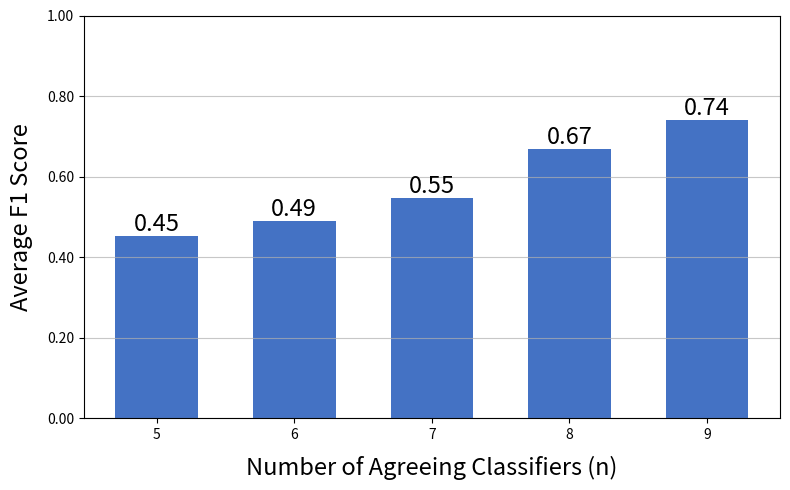

Recreate this plot in Python.
import matplotlib.pyplot as plt
import numpy as np

# Data from the JSON
data = {
    "5": {"agreement_level": 5, "trial1_f1": 0.456, "trial1_size": 98, "trial2_f1": 0.449, "trial2_size": 96, "average_f1": 0.452},
    "6": {"agreement_level": 6, "trial1_f1": 0.517, "trial1_size": 74, "trial2_f1": 0.465, "trial2_size": 74, "average_f1": 0.491},
    "7": {"agreement_level": 7, "trial1_f1": 0.556, "trial1_size": 61, "trial2_f1": 0.54, "trial2_size": 58, "average_f1": 0.548},
    "8": {"agreement_level": 8, "trial1_f1": 0.668, "trial1_size": 47, "trial2_f1": 0.669, "trial2_size": 49, "average_f1": 0.669},
    "9": {"agreement_level": 9, "trial1_f1": 0.735, "trial1_size": 34, "trial2_f1": 0.746, "trial2_size": 38, "average_f1": 0.74},
}

# Extracting values
agreement_levels = [d["agreement_level"] for d in data.values()]
average_f1 = [d["average_f1"] for d in data.values()]
trial1_f1 = [d["trial1_f1"] for d in data.values()]
trial2_f1 = [d["trial2_f1"] for d in data.values()]
trial1_size = [d["trial1_size"] for d in data.values()]
trial2_size = [d["trial2_size"] for d in data.values()]

import matplotlib.pyplot as plt
import matplotlib.ticker as mtick

# Data
x_labels = ["5", "6", "7", "8", "9"]
average_f1 = [0.452, 0.491, 0.548, 0.669, 0.74]

# Create figure with exact 8x5 dimensions
plt.figure(figsize=(8, 5))

# Create bars with professional blue color like in the paper
bars = plt.bar(x_labels, average_f1, color='#4472C4', width=0.6)

# Add gridlines (similar to paper style)
plt.grid(axis='y', linestyle='-', alpha=0.7, zorder=0)

# Axis labels with proper academic formatting
plt.xlabel("Number of Agreeing Classifiers (n)", fontsize=17, labelpad=10)
plt.ylabel("Average F1 Score", fontsize=17, labelpad=10)

# Set y-axis limits and format to show 2 decimal places
plt.ylim(0, 1)
plt.gca().yaxis.set_major_formatter(mtick.FormatStrFormatter('%.2f'))

# Add value labels on bars
for bar in bars:
    height = bar.get_height()
    plt.text(bar.get_x() + bar.get_width()/2., height,
             f'{height:.2f}',
             ha='center', va='bottom', fontsize=17)

# Clean up margins and save at high resolution
plt.tight_layout()
plt.savefig("pooling_agreement_f1.png", dpi=300, bbox_inches='tight')
# plt.show()

# # Bar Chart with Two Axes for Trial F1 Scores and Sizes
# fig, ax1 = plt.subplots(figsize=(10, 5))
# ax2 = ax1.twinx()

# bar_width = 0.2
# x = np.arange(len(agreement_levels))

# bars1 = ax1.bar(x - 0.2, trial1_f1, width=bar_width, label="Trial 1 F1", color='blue')
# bars2 = ax1.bar(x + 0.2, trial2_f1, width=bar_width, label="Trial 2 F1", color='green')
# bars3 = ax2.bar(x - 0.2, trial1_size, width=bar_width, label="Trial 1 Size", color='lightblue', alpha=0.5)
# bars4 = ax2.bar(x + 0.2, trial2_size, width=bar_width, label="Trial 2 Size", color='lightgreen', alpha=0.5)

# ax1.set_xlabel("Agreement Level")
# ax1.set_ylabel("F1 Score")
# ax2.set_ylabel("Trial Size")
# ax1.set_xticks(x)
# ax1.set_xticklabels(x_labels, rotation=30, ha="right")
# ax1.legend(loc="upper left")
# ax2.legend(loc="upper right")
# plt.title("Trial F1 Scores and Sizes per Agreement Level")
# plt.grid(axis='y')

# # Add values on top of the bars
# for bars in [bars1, bars2, bars3, bars4]:
#     for bar in bars:
#         height = bar.get_height()
#         ax1.text(bar.get_x() + bar.get_width()/2, height, f'{height:.2f}', ha='center', va='bottom', fontsize=10, color='black')

# plt.show()
